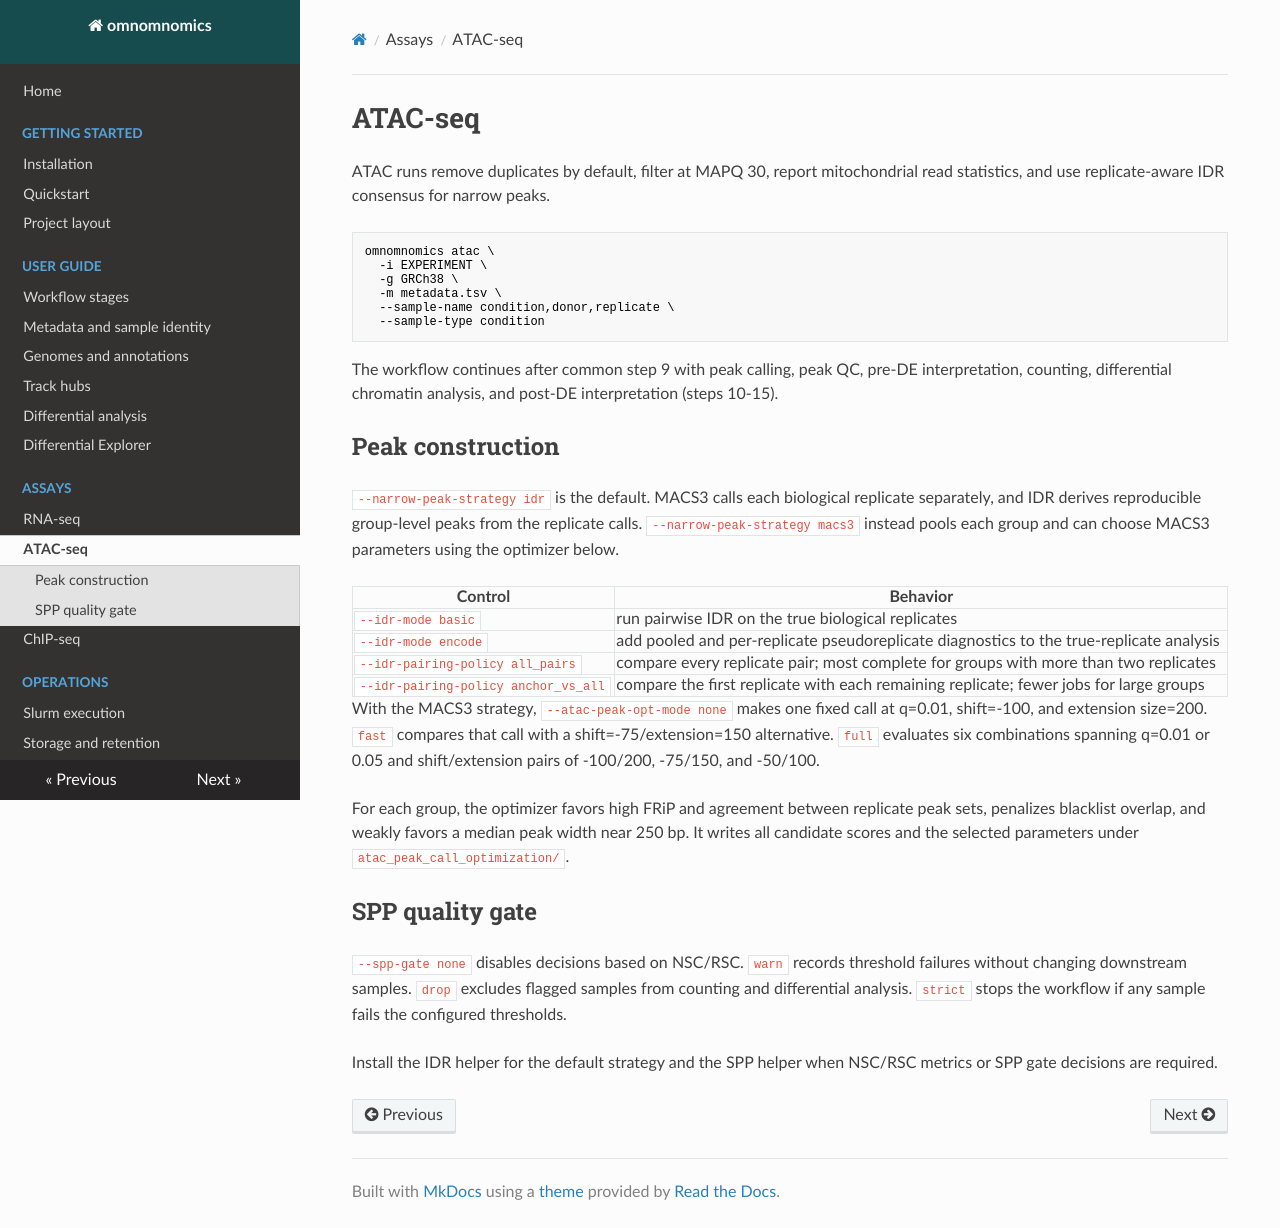

repository: prangelab/omnomnomics · page: assays/atac/index.html · generator: mkdocs

# ATAC-seq

ATAC runs remove duplicates by default, filter at MAPQ 30, report mitochondrial
read statistics, and use replicate-aware IDR consensus for narrow peaks.

```bash
omnomnomics atac \
  -i EXPERIMENT \
  -g GRCh38 \
  -m metadata.tsv \
  --sample-name condition,donor,replicate \
  --sample-type condition
```

The workflow continues after common step 9 with peak calling, peak QC, pre-DE
interpretation, counting, differential chromatin analysis, and post-DE
interpretation (steps 10-15).

## Peak construction

`--narrow-peak-strategy idr` is the default. MACS3 calls each biological
replicate separately, and IDR derives reproducible group-level peaks from the
replicate calls. `--narrow-peak-strategy macs3` instead pools each group and can
choose MACS3 parameters using the optimizer below.

| Control | Behavior |
| --- | --- |
| `--idr-mode basic` | run pairwise IDR on the true biological replicates |
| `--idr-mode encode` | add pooled and per-replicate pseudoreplicate diagnostics to the true-replicate analysis |
| `--idr-pairing-policy all_pairs` | compare every replicate pair; most complete for groups with more than two replicates |
| `--idr-pairing-policy anchor_vs_all` | compare the first replicate with each remaining replicate; fewer jobs for large groups |

With the MACS3 strategy, `--atac-peak-opt-mode none` makes one fixed call at
q=0.01, shift=-100, and extension size=200. `fast` compares that call with a
shift=-75/extension=150 alternative. `full` evaluates six combinations spanning
q=0.01 or 0.05 and shift/extension pairs of -100/200, -75/150, and -50/100.

For each group, the optimizer favors high FRiP and agreement between replicate
peak sets, penalizes blacklist overlap, and weakly favors a median peak width
near 250 bp. It writes all candidate scores and the selected parameters under
`atac_peak_call_optimization/`.

## SPP quality gate

`--spp-gate none` disables decisions based on NSC/RSC. `warn` records threshold
failures without changing downstream samples. `drop` excludes flagged samples
from counting and differential analysis. `strict` stops the workflow if any
sample fails the configured thresholds.

Install the IDR helper for the default strategy and the SPP helper when NSC/RSC
metrics or SPP gate decisions are required.
